Run: headless pygame with SDL's dummy video driver; simulated clock (each Clock.tick advances the game by its frame time, no real sleeping); random seed 0; keys injected as events and as key.get_pressed() state; no mouse input.
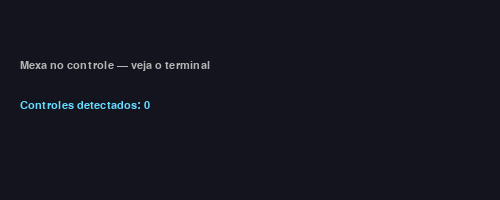
Frame 1 of 4 · flips 1–60 · no input
Frame 2 of 4 · flips 61–180 · tapped SPACE, RETURN · held RIGHT (→), D · screen unchanged from frame 1, image omitted
Frame 3 of 4 · flips 181–300 · held DOWN (↓), S · screen unchanged from frame 2, image omitted
Frame 4 of 4 · flips 301–420 · held LEFT (←), A, UP (↑), W · screen unchanged from frame 3, image omitted

The pygame program that drew these frames:

"""
diagnostico_controle.py
────────────────────────────────────────────────────────────────────────
Execute este script ANTES de abrir o jogo para verificar se o pygame
consegue detectar seu controle no Linux.

    python diagnostico_controle.py

O script abre uma janela pequena e fica escutando eventos por 30 segundos.
Pressione qualquer botão ou mova os analógicos — tudo aparecerá no terminal.
"""

import os, sys
if sys.platform.startswith("linux"):
    os.environ.setdefault("SDL_JOYSTICK_LINUX_EVDEV", "1")
import pygame
import sys

pygame.init()
pygame.joystick.init()

screen = pygame.display.set_mode((500, 200))
pygame.display.set_caption("Diagnóstico de Controle — feche para sair")
font = pygame.font.SysFont("monospace", 16)
clock = pygame.time.Clock()

print("=" * 60)
print("DIAGNÓSTICO DE CONTROLE")
print("=" * 60)

# Detecta joysticks já conectados
count = pygame.joystick.get_count()
joysticks = {}

if count == 0:
    print("⚠  Nenhum controle detectado pelo pygame.")
    print("   Verifique:")
    print("   1. ls /dev/input/js*   (deve existir js0 ou js1)")
    print("   2. sudo dnf install python3-pygame  (versão do sistema)")
    print("   3. Tente: SDL_JOYSTICK_DEVICE=/dev/input/js0 python diagnostico_controle.py")
else:
    for i in range(count):
        joy = pygame.joystick.Joystick(i)
        joy.init()
        joysticks[joy.get_instance_id()] = joy
        print(f"✓  Controle {i}: {joy.get_name()}")
        print(f"   axes={joy.get_numaxes()}  buttons={joy.get_numbuttons()}  hats={joy.get_numhats()}")

print("-" * 60)
print("Mexa no controle — os eventos aparecerão abaixo.")
print("Feche a janela ou Ctrl+C para sair.")
print("-" * 60)

running = True
while running:
    screen.fill((20, 20, 30))

    line1 = font.render("Mexa no controle — veja o terminal", True, (180, 180, 180))
    line2 = font.render(f"Controles detectados: {len(joysticks)}", True, (100, 220, 255))
    screen.blit(line1, (20, 60))
    screen.blit(line2, (20, 100))
    pygame.display.flip()

    for event in pygame.event.get():
        if event.type == pygame.QUIT:
            running = False

        elif event.type == pygame.JOYDEVICEADDED:
            joy = pygame.joystick.Joystick(event.device_index)
            joy.init()
            joysticks[joy.get_instance_id()] = joy
            print(f"[HOT-PLUG] Conectado: {joy.get_name()}  axes={joy.get_numaxes()}  buttons={joy.get_numbuttons()}")

        elif event.type == pygame.JOYDEVICEREMOVED:
            print(f"[HOT-PLUG] Desconectado instance_id={event.instance_id}")
            joysticks.pop(event.instance_id, None)

        elif event.type == pygame.JOYBUTTONDOWN:
            print(f"  BOTÃO PRESSIONADO  → button={event.button}  joy={event.instance_id}")

        elif event.type == pygame.JOYBUTTONUP:
            print(f"  botão solto        → button={event.button}")

        elif event.type == pygame.JOYAXISMOTION:
            if abs(event.value) > 0.15:  # filtra drift
                print(f"  EIXO               → axis={event.axis}  value={event.value:+.3f}")

        elif event.type == pygame.JOYHATMOTION:
            print(f"  D-PAD (hat)        → hat={event.hat}  value={event.value}")

        elif event.type == pygame.KEYDOWN and event.key == pygame.K_ESCAPE:
            running = False

    clock.tick(60)

pygame.quit()
print("Diagnóstico encerrado.")
